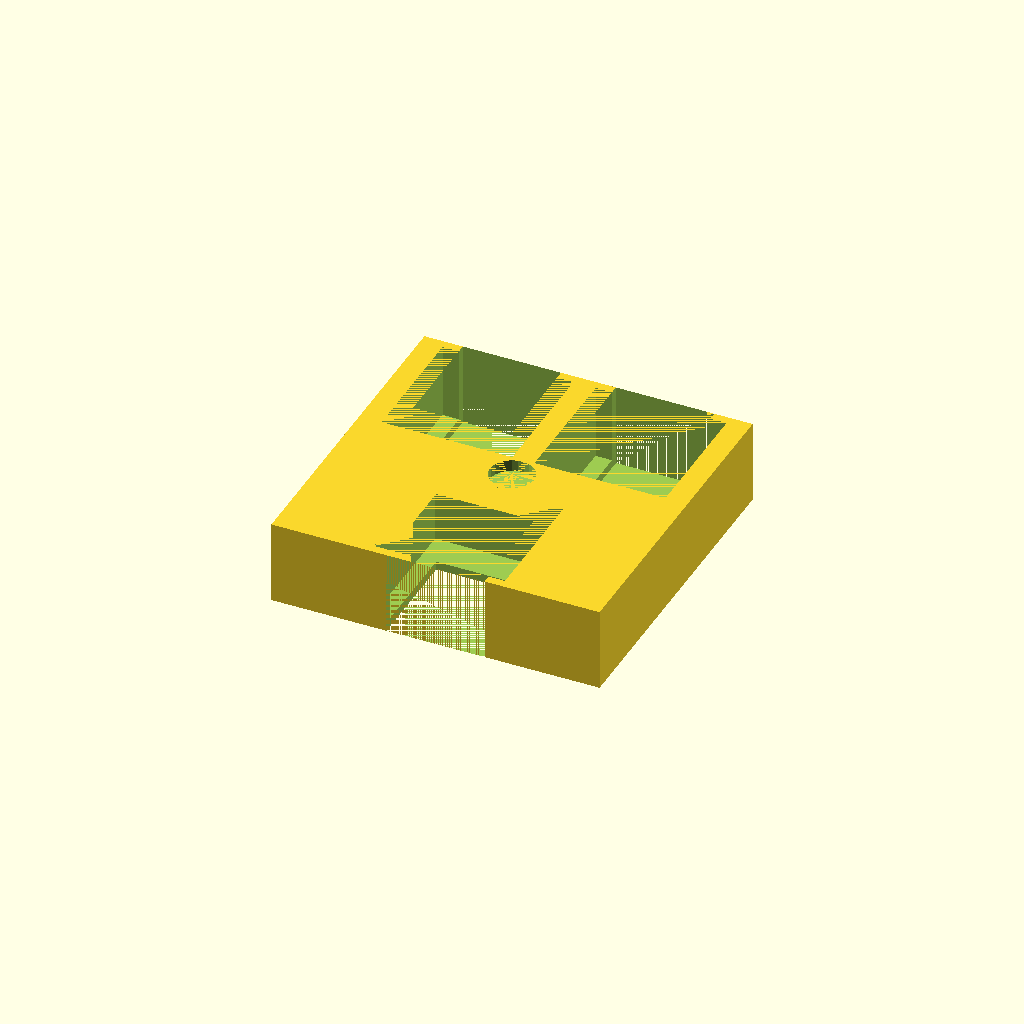
Cell 1 — every parameter at its default value.
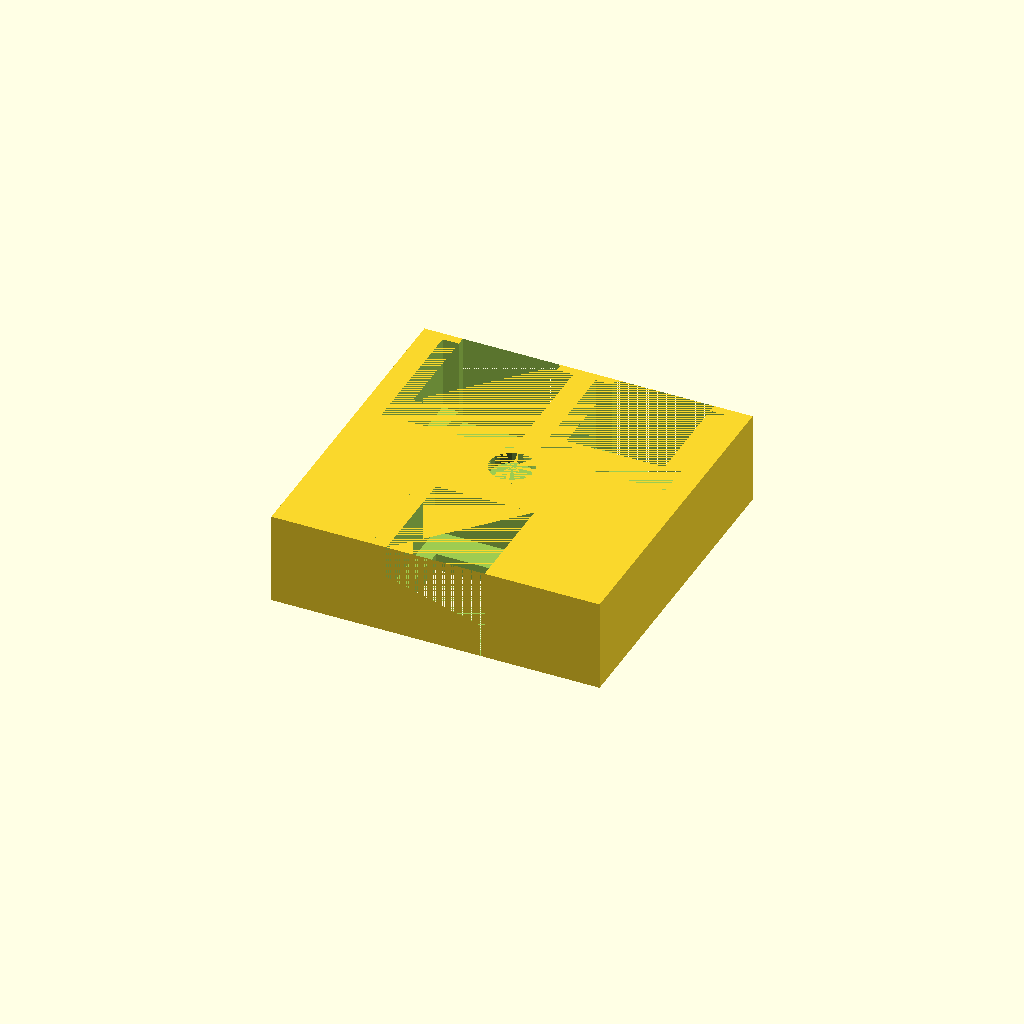
Cell 2: the same model with floorThickness = 6.
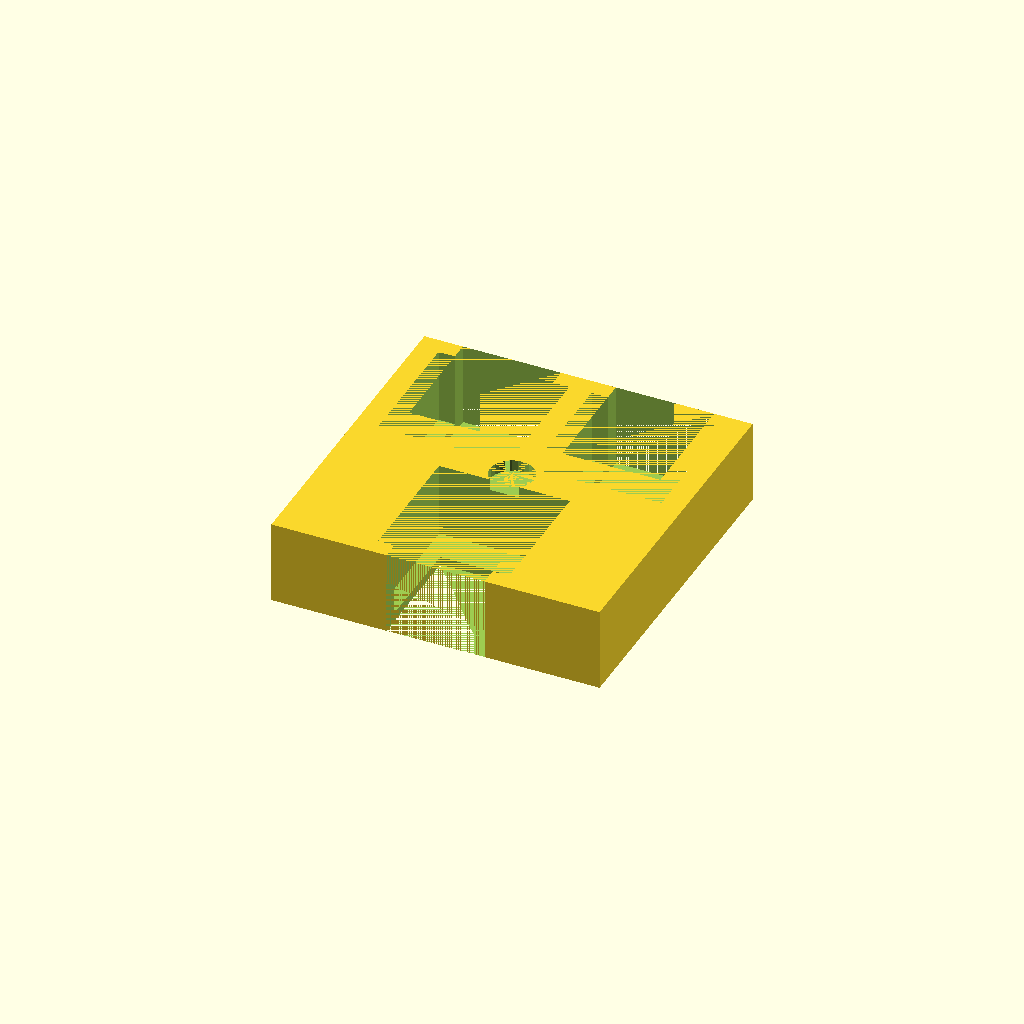
Cell 3: the same model with wallThickness = 6.
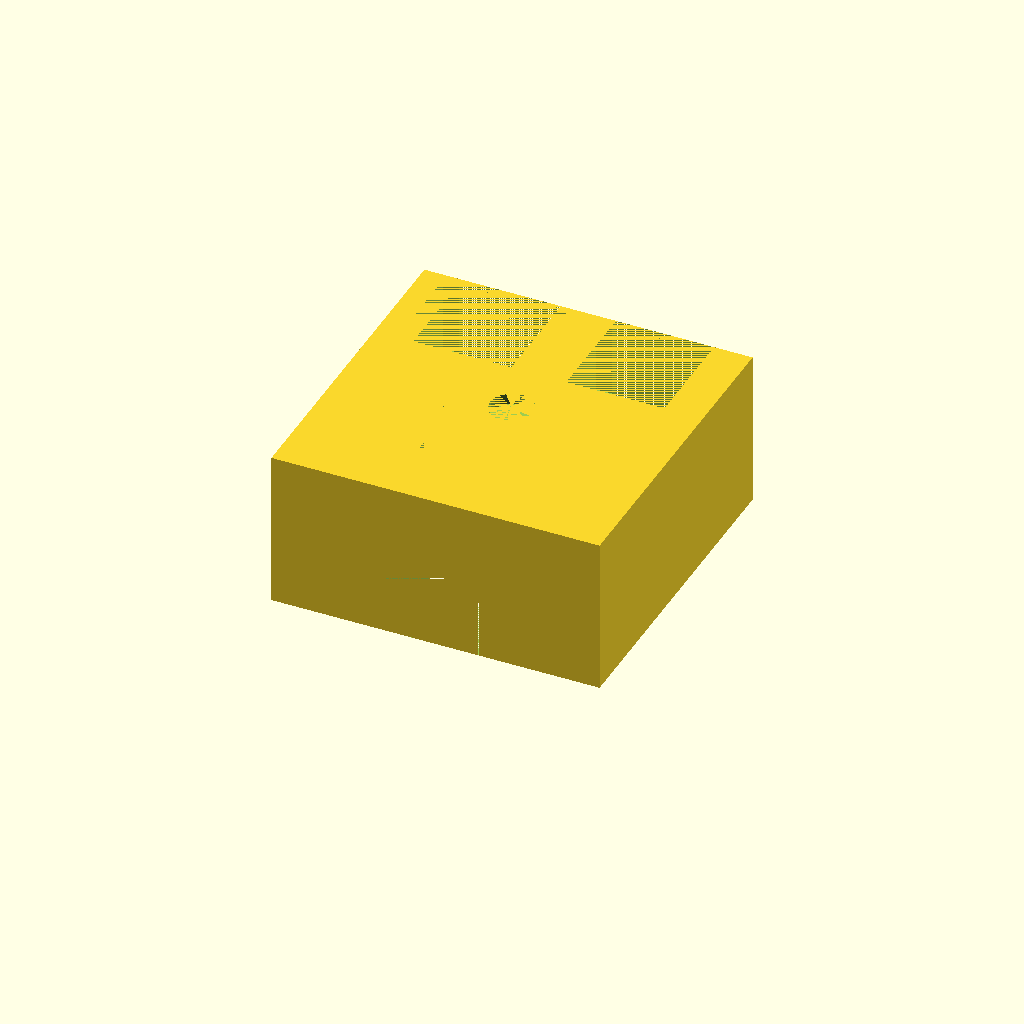
Cell 4: maxStorageFacilitysPerStack = 24 (everything else at default).
One fixed orthographic camera (rotation 55°, 0°, 25°; colour scheme Cornfield) for every cell.
Source of the model, ColonistsStorageFacilityBox.scad:
include<ColonistsStorageFacilityLib.scad>
include<CoreLib.scad>
magnetBaseInnerDiameter = 15.4;
magnetHeight = 4.0;
floorThickness = 3;
wallThickness = 3;
maxStorageFacilitysPerStack = 12;
height = storageFacilityPileHeight(maxStorageFacilitysPerStack) + floorThickness;
length = 115;
width = 115;
numberOfTopBoxes = 2;
topBoxStorageFacilitysPerStack = [12, 12];
numberOfBottomBoxes = 1;
bottomBoxStorageFacilitysPerStack = [12];
numberOfLeftBoxes = 0;
leftBoxStorageFacilitysPerStack = [];
numberOfRightBoxes = 0;
rightBoxStorageFacilitysPerStack = [];

difference() {

//    whitespace between boxes = (total length - (# of boxes * width of boxes)) / (# of boxes + 1)
//    position of box n = whitespace * n + 1 + width of box * (n)
    
    cube([length, width, height]);

    whiteSpaceBetweenTopBoxes = whiteSpaceBetweenBoxes(length, numberOfTopBoxes, singleStorageFacilityPileWidth);
    whiteSpaceBetweenBottomBoxes = whiteSpaceBetweenBoxes(length, numberOfBottomBoxes, singleStorageFacilityPileWidth);
    remainingWidth = width - (2 * singleStorageFacilityPileWidth);
    whiteSpaceBetweenLeftBoxes = whiteSpaceBetweenBoxes(remainingWidth, numberOfLeftBoxes, singleStorageFacilityPileWidth);
    whiteSpaceBetweenRightBoxes = whiteSpaceBetweenBoxes(remainingWidth, numberOfRightBoxes, singleStorageFacilityPileWidth);

    if (numberOfBottomBoxes != 0)
    {
        for(i=[0:numberOfBottomBoxes - 1]){
            translate([
                getOffsetForWhiteSpace(whiteSpaceBetweenBottomBoxes, i, singleStorageFacilityPileWidth, -wallThickness),
                0,
                0])
                BottomStorageFacilityPile(wallThickness, height, bottomBoxStorageFacilitysPerStack[i]);
        }
    }
    
    
    if (numberOfTopBoxes != 0)
    {
        for(i=[0:numberOfTopBoxes - 1]){
            translate([
                getOffsetForWhiteSpace(whiteSpaceBetweenTopBoxes, i, singleStorageFacilityPileWidth, -wallThickness),
                width,
                0])
                TopStorageFacilityPile(wallThickness, height, topBoxStorageFacilitysPerStack[i]);
        }
    }
    
    if (numberOfLeftBoxes != 0)
    {
        for(i=[0:numberOfLeftBoxes - 1]){
            translate([
                0,
                getOffsetForWhiteSpace(whiteSpaceBetweenLeftBoxes, i, singleStorageFacilityPileWidth, singleStorageFacilityPileWidth - wallThickness),
                0])
                LeftStorageFacilityPile(wallThickness, height, leftBoxStorageFacilitysPerStack[i]);
        }
    }
    
    if (numberOfRightBoxes != 0)
    {
        for(i=[0:numberOfRightBoxes - 1]){
            translate([
                length,
                getOffsetForWhiteSpace(whiteSpaceBetweenRightBoxes, i, singleStorageFacilityPileWidth, singleStorageFacilityPileWidth - wallThickness),
                0])
                RightStorageFacilityPile(wallThickness, height, rightBoxStorageFacilitysPerStack[i]);
        }
    }
    
    translate([length/2, width/2, height - magnetHeight])
        cylinder(magnetHeight, d=magnetBaseInnerDiameter);
}
Customizer parameters (derived from the source; name, type, default, range or options):
magnetBaseInnerDiameter: number, default 15.4
magnetHeight: number, default 4
floorThickness: number, default 3
wallThickness: number, default 3
maxStorageFacilitysPerStack: number, default 12
length: number, default 115
width: number, default 115
numberOfTopBoxes: number, default 2
topBoxStorageFacilitysPerStack: vector, default [12, 12]
numberOfBottomBoxes: number, default 1
bottomBoxStorageFacilitysPerStack: vector, default [12]
numberOfLeftBoxes: number, default 0
numberOfRightBoxes: number, default 0
